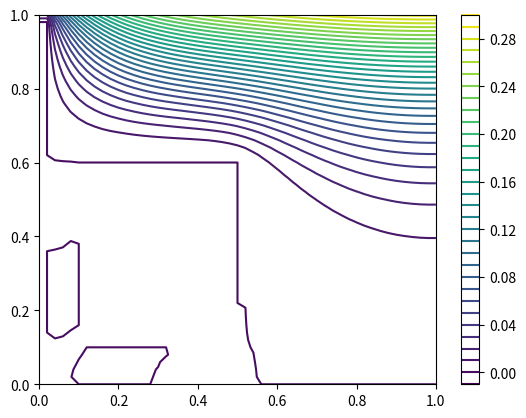
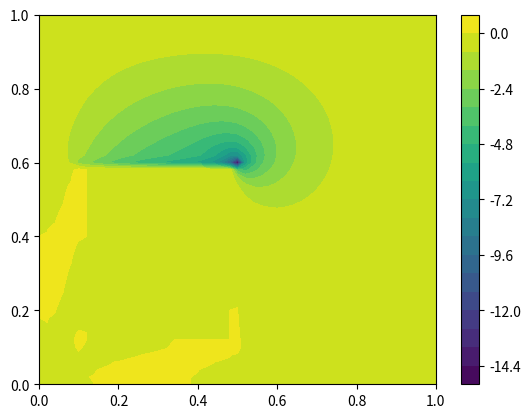
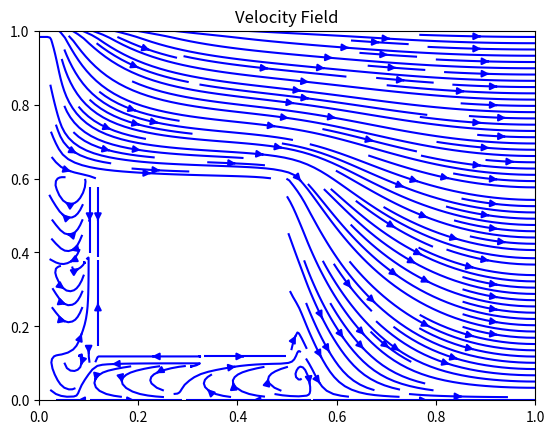

Python code for these plots, in order:
import numpy as np
import matplotlib.pyplot as plt
from tqdm import tqdm 

N = 50
u = np.zeros([N + 1, N + 1])
w = np.zeros([N + 1, N + 1])
h = 0.02
V0 = 1
nu = 0.2
R = (V0*h)/nu

omega = 0.5
NInstances = 1000

#	Obstacule

x0 = 5
y0 = 5

x1 = 25
y1 = 30

u[x0:x1+1, y0:y1+1] = 0

w[x0, y0:y1+1] = (-2/(h**2))*(u[x0 - 1 , y0:y1+1] - u[x0, y0:y1+1])
w[x1, y0:y1+1] = (-2/(h**2))*(u[x1 + 1 , y0:y1+1] - u[x1, y0:y1+1])
w[x0:x1+1, y1] = (-2/(h**2))*(u[x0:x1+1, y1+1] - u[x0:x1+1, y1])
w[x0:x1+1, y0] = (-2/(h**2))*(u[x0:x1+1, y0-1] - u[x0:x1+1, y0])

w[x0+1:x1, y0+1:y1] = 0


def relax():
	#beam()
	for x in range(1, N):
		for y in range(1, N):
			nextu = (1/4)*(u[x+1, y] + u[x-1, y] + u[x, y+1] + u[x, y-1] + (h**2)*w[x,y])
			r1 = omega*(nextu - u[x,y])
			u[x, y] = u[x, y] + r1

	for x in range(1, N):
		for y in range(1, N):
			homow = (1/4)*(w[x+1, y] + w[x-1, y] + w[x, y+1] + w[x, y-1])
			cross1 = (u[x, y + 1] - u[x, y-1])*(w[x+1, y] - w[x-1, y])
			cross2 =(u[x+1, y] - u[x-1, y])*(w[x, y + 1] - w[x, y-1])
			newW = homow + (R/16)*(cross2 - cross1)

			r2 = omega*(newW -  w[x,y])
			w[x, y] = w[x, y] + r2

	# Obstacule 
	u[x0:x1+1, y0:y1+1] = 0

	# Inlet
	u[1] = u[0]

	# Surface
	u[:, N] = u[:, N-1] + h*V0

	# Outlet

	u[N] = u[N-1]
	w[N] = w[N-1]

	# Beam

	w[x0, y0:y1+1] = (-2/(h**2))*(u[x0 - 1 , y0:y1+1] - u[x0, y0:y1+1])
	w[x1, y0:y1+1] = (-2/(h**2))*(u[x1 + 1 , y0:y1+1] - u[x1, y0:y1+1])
	w[x0:x1+1, y0] = (-2/(h**2))*(u[x0:x1+1, y0-1] - u[x0:x1+1, y0])
	w[x0:x1+1, y1] = (-2/(h**2))*(u[x0:x1+1, y1+1] - u[x0:x1+1, y1])
 	
	w[x0+1:x1, y0+1:y1] = 0
	
	return u, w 	

for x in tqdm(range(NInstances)):
	u, w = relax()

x = np.arange(0, N+1)
y = np.arange(0, N+1)

X, Y = np.meshgrid(x, y)

Z = u[X, Y]
plt.contour(X/50, Y/50, Z, levels = 30)
plt.colorbar()
plt.xlim(0,1)
plt.ylim(0,1)
plt.show()

Z = w[X, Y]
plt.contourf(X/50, Y/50, Z, levels = 20)
plt.colorbar()
plt.xlim(0,1)
plt.ylim(0,1)
plt.show()

left = u[:N-1, :] 
right = u[1:N, :]

midUx = (right - left) / (2*h)
uxDown = (u[1] - u[0])/h 
uxUp = (u[N] - u[N-1])/h 

ux = np.vstack((uxDown, midUx, uxUp))

down = u[:, :N-1]
up = u[:, 1:N]

midUy = (up - down) / (2*h)
uyDown = (u[:,1] - u[:,0])/h 
uyUp = (u[:,N] - u[:,N-1])/h 

uy = np.hstack((uyDown.reshape(-1,1), midUy, uyUp.reshape(-1,1)))

plt.streamplot(X/50, Y/50, uy[X, Y], -ux[X, Y], color = 'blue', density = 2)
plt.title('Velocity Field')
plt.xlim(0,1)
plt.ylim(0,1)
plt.show()
